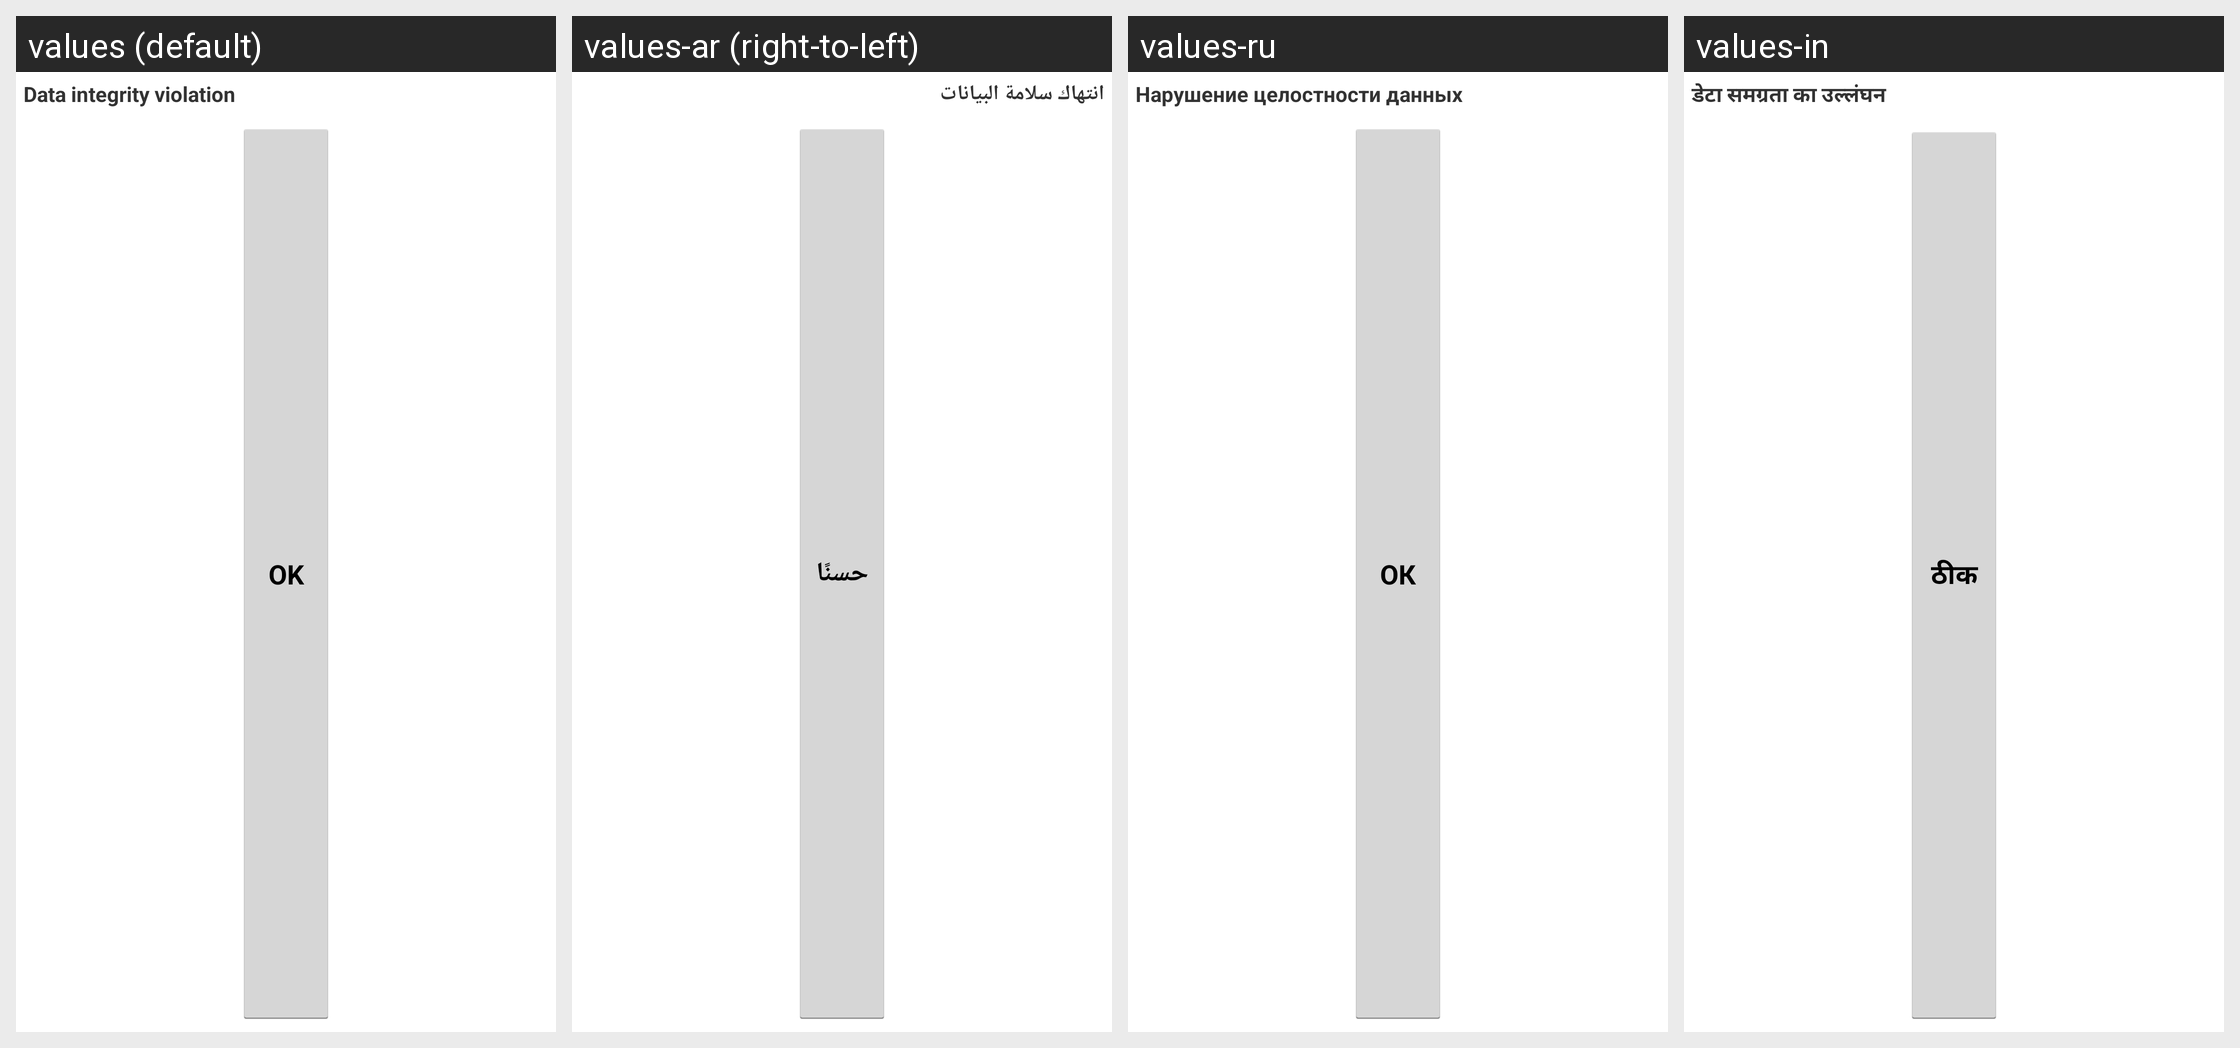

Strings drawn on this Android screen and how each of the app's shown locales translates them:
Android screen res/layout/fragment_db_warning.xml rendered under 4 locales, left to right: values (default), values-ar (right-to-left), values-ru, values-in. Device: Nexus 5 (rendered at 1080×1920; each locale shown at half size, 540×960, under a caption strip naming it); theme AppTheme.
Other locales in the repository, not shown: values-de, values-es, values-fr, values-ro, values-zh.
Strings drawn on this screen, with the default value and each locale's value (text and hints the layout hard-codes, and strings that could not be matched under every locale, appear in the picture but are not listed):

db_warning
  values: Data integrity violation
  values-ar: انتهاك سلامة البيانات
  values-ru: Нарушение целостности данных
  values-in: डेटा समग्रता का उल्लंघन

ok
  values: OK
  values-ar: حسنًا
  values-ru: ОК
  values-in: ठीक
